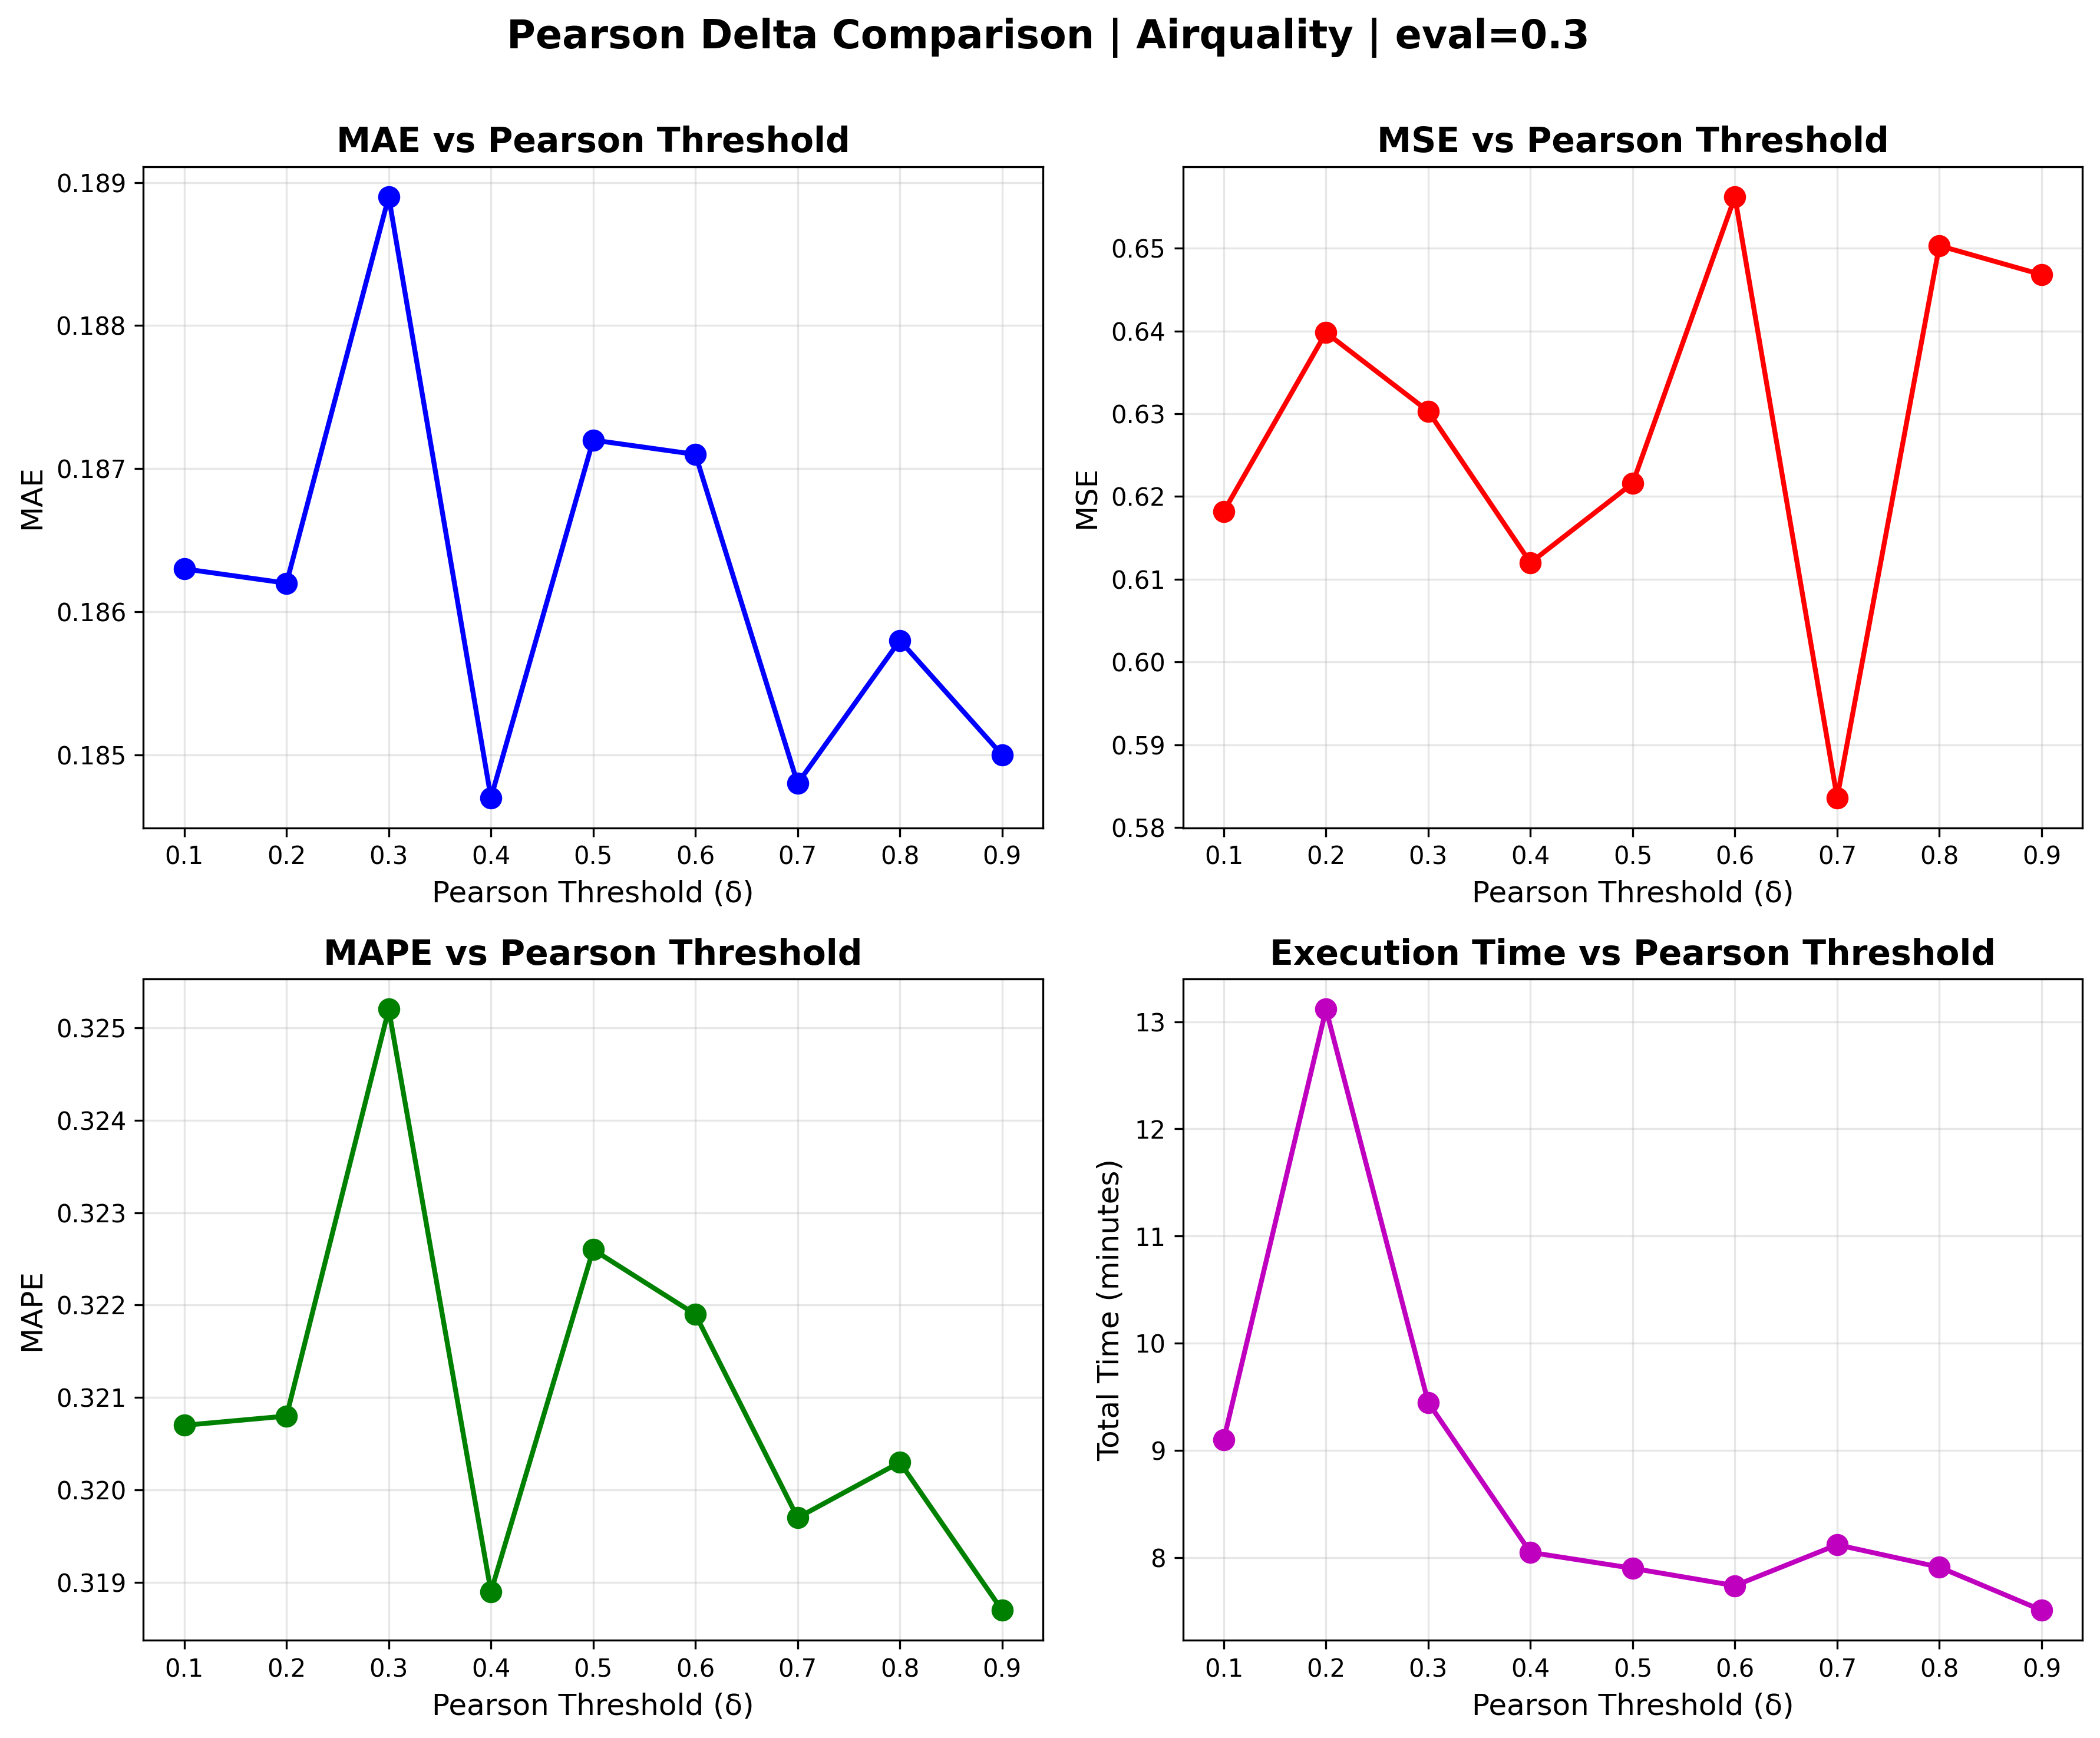

The data file committed next to this chart (first rows):
delta, opt_epoch, MAE, MSE, MAPE, params_M, memory_KB, time_min, total_time_min
0.1, 112.0, 0.1863, 0.6182, 0.3207, 0.5455, 2.081, 6.085, 9.1
0.2, 158.0, 0.1862, 0.6398, 0.3208, 0.5455, 2.081, 11.69, 13.12
0.3, 118.4, 0.1889, 0.6303, 0.3252, 0.5455, 2.081, 6.186, 9.446
0.4, 108.6, 0.1847, 0.612, 0.3189, 0.5455, 2.081, 5.031, 8.047
0.5, 98.6, 0.1872, 0.6216, 0.3226, 0.5455, 2.081, 4.737, 7.899
0.6, 136.6, 0.1871, 0.6562, 0.3219, 0.5455, 2.081, 5.726, 7.736
0.7, 76.2, 0.1848, 0.5836, 0.3197, 0.5455, 2.081, 3.919, 8.118
0.8, 147.2, 0.1858, 0.6503, 0.3203, 0.5455, 2.081, 6.275, 7.909
0.9, 162.8, 0.185, 0.6468, 0.3187, 0.5455, 2.081, 6.376, 7.507
